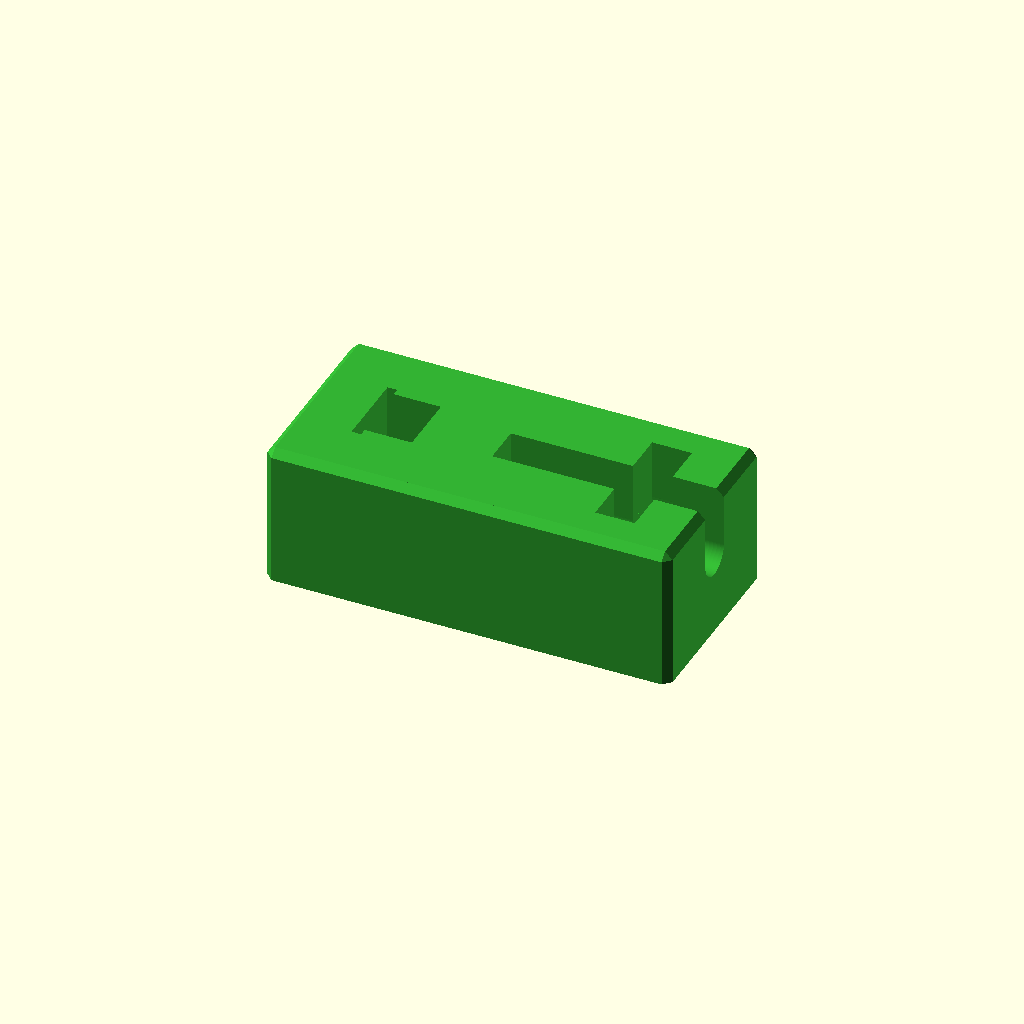
Cell 1 — every parameter at its default value.
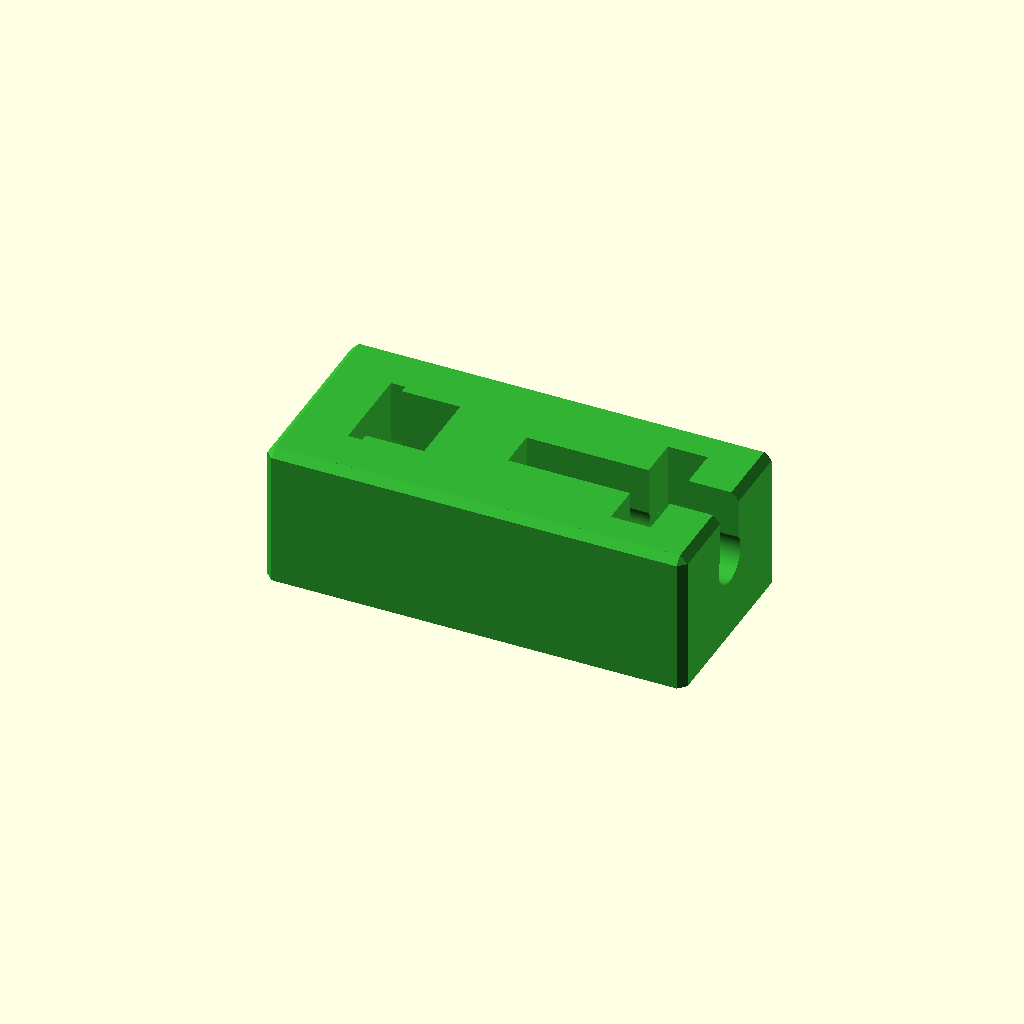
Cell 2 — screw_index set to 3, the other parameters unchanged.
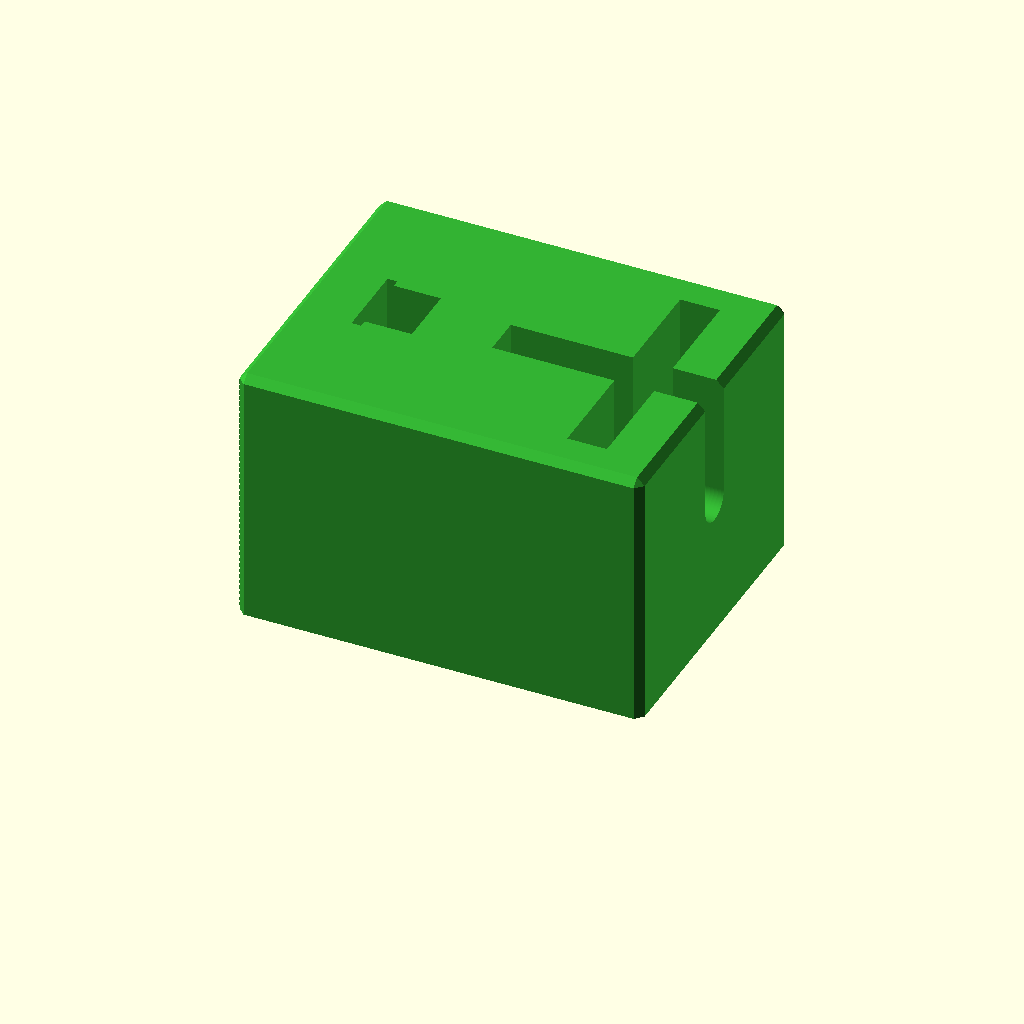
Cell 3 — bb_outer_diameter set to 32, the other parameters unchanged.
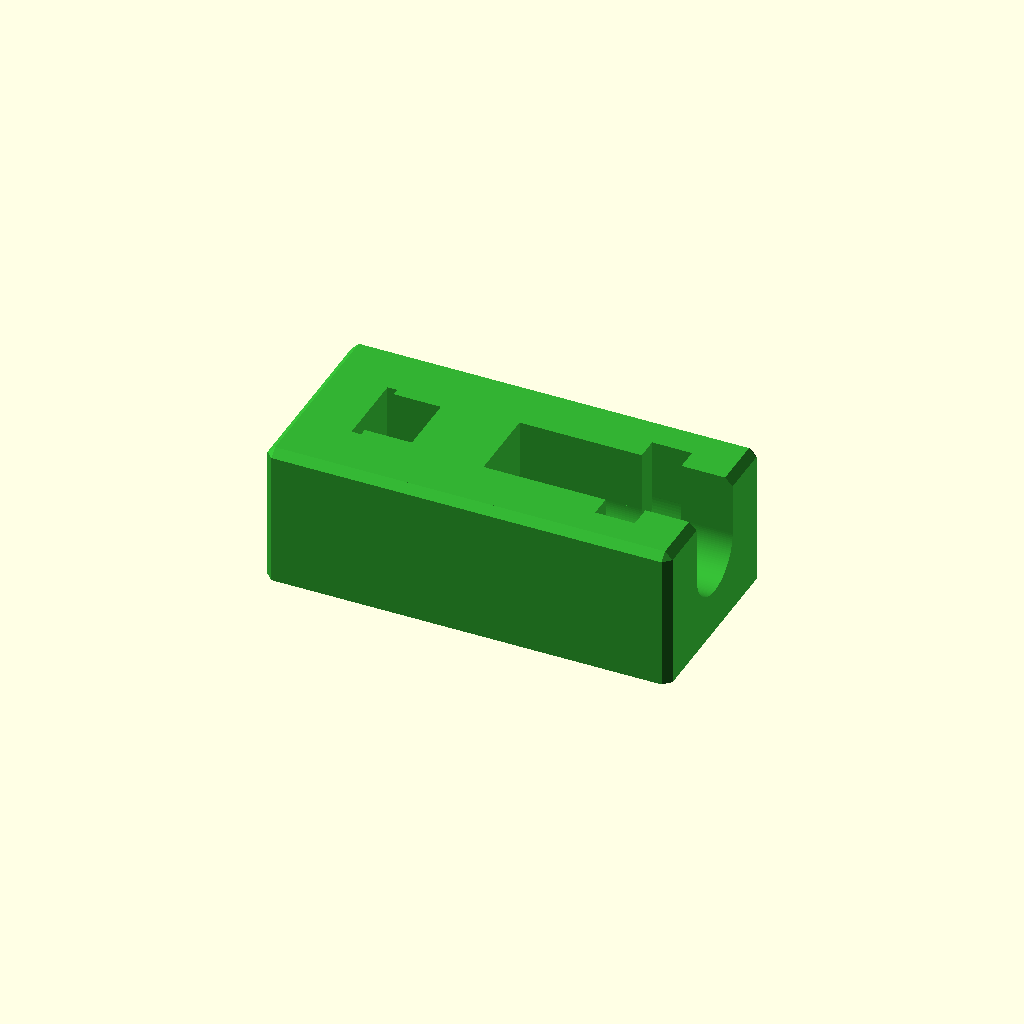
Cell 4 — bb_inner_diameter set to 10, the other parameters unchanged.
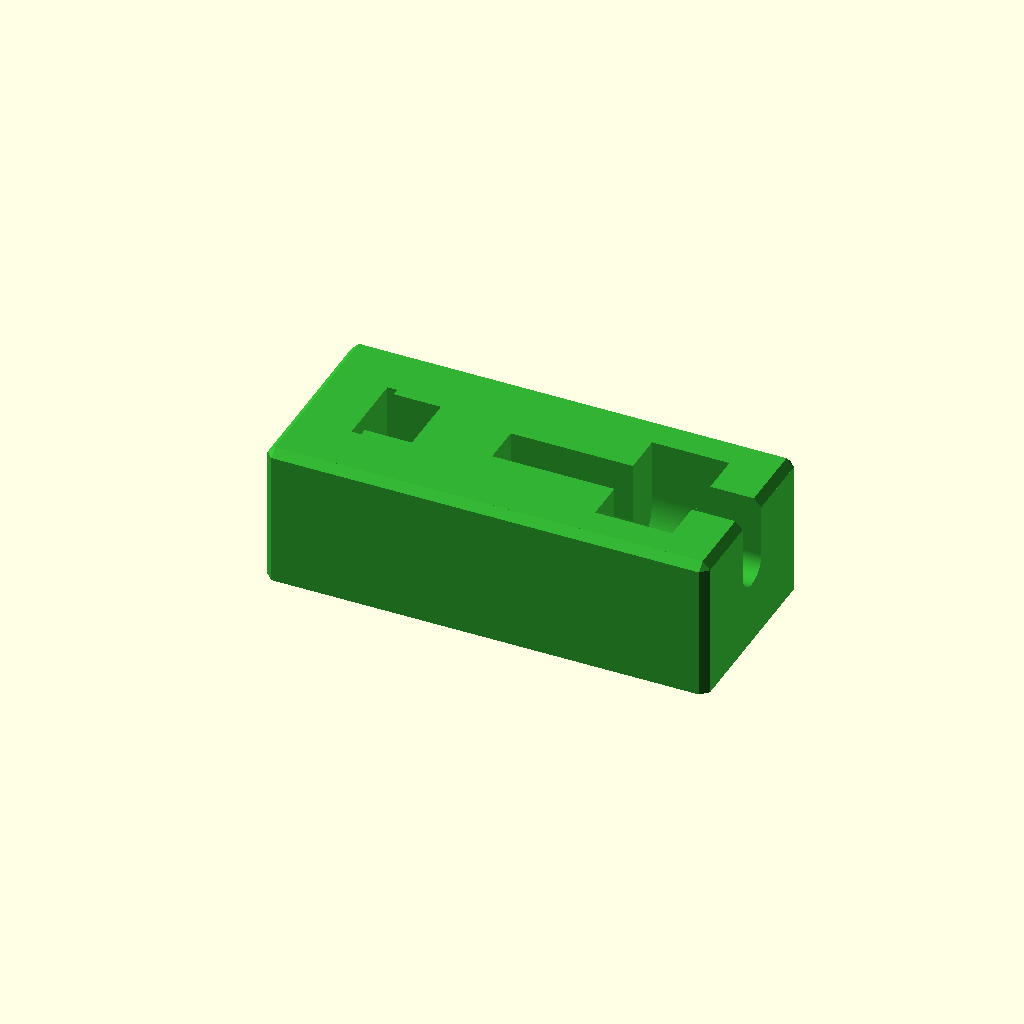
Cell 5 — bb_width set to 10, the other parameters unchanged.
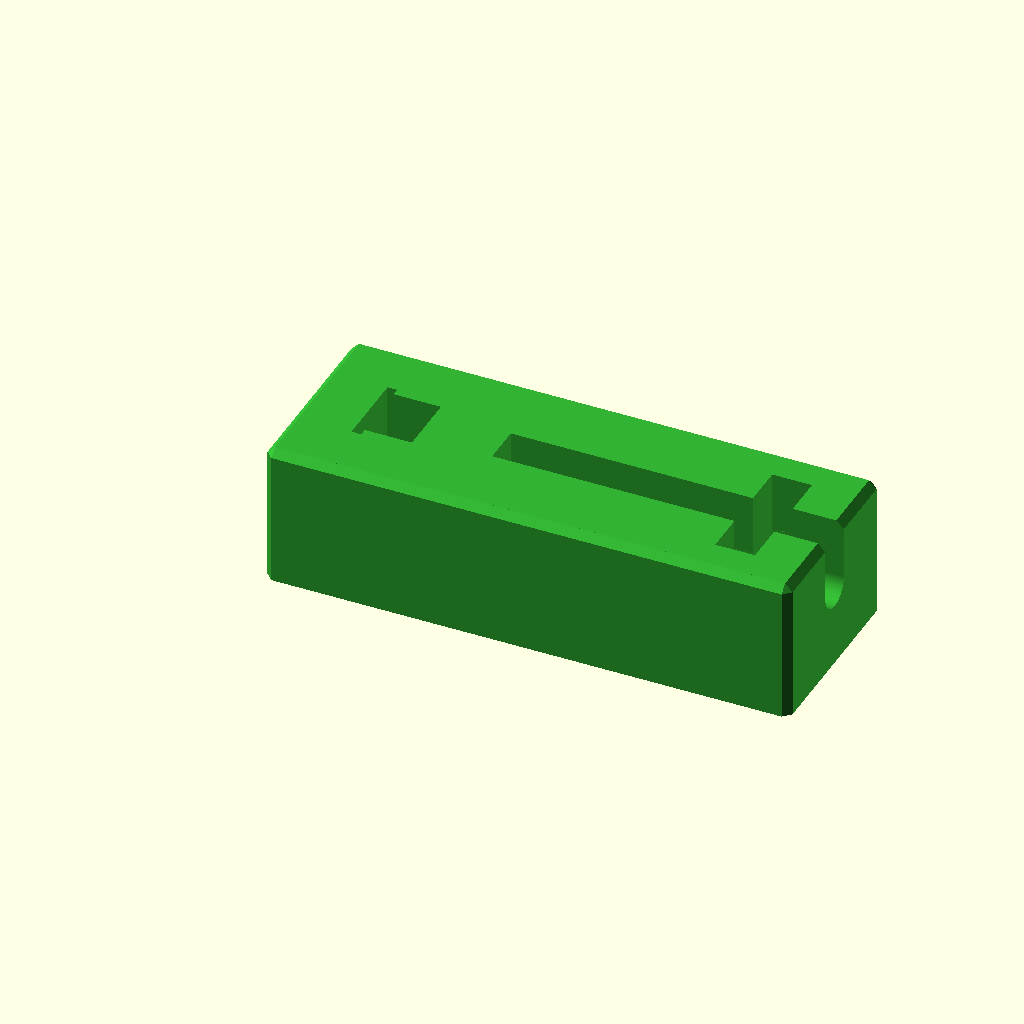
Cell 6 — rod_length set to 32, the other parameters unchanged.
One fixed orthographic camera (rotation 55°, 0°, 25°; colour scheme Cornfield) for every cell.
The OpenSCAD source (inputs/thingiverse/files/thing-3068893/files/ball-bearing-pusher-parametric.scad):
/*
 * Ball bearing pusher - parametric version
 * ========================================
 *
 * Creates a 3D printable objects that forces an axis or rod into a 
 * ball bearing. Much easier than doing this by hand...
 *
 * Ball bearing pusher OpenSCAD script
 * Copyright (C) 2019  Thomas Hessling <mail@dream-dimensions.de>
 *
 * This program is free software: you can redistribute it and/or modify
 * it under the terms of the GNU General Public License as published by
 * the Free Software Foundation, either version 3 of the License, or
 * (at your option) any later version.
 *
 * This program is distributed in the hope that it will be useful,
 * but WITHOUT ANY WARRANTY; without even the implied warranty of
 * MERCHANTABILITY or FITNESS FOR A PARTICULAR PURPOSE.  See the
 * GNU General Public License for more details.
 *
 * You should have received a copy of the GNU General Public License
 * along with this program.  If not, see <https://www.gnu.org/licenses/>.
 *
 * https://www.dream-dimensions.de
 * https://www.thingiverse.com/thing:3068893
 *
 * ChangeLog:
 *  - License changed (2019-09-21)
 *    changed to GPLv3
 *  - Initial release (2018-08-28)
 *    model creation works, need to test final part dimensions
 *
 */
 
 
/*
 * Define your ball bearing and screw size below. 
 * Screw diameter should be equal or smaller than the rod.
 */
/* [General settings] */
// Ball bearing outer diameter
bb_outer_diameter = 16;     
// Ball bearing inner diameter
bb_inner_diameter = 5;      
// Ball bearing width
bb_width = 5;               
// Length of the rod
rod_length = 16;            
// Screw size
screw_index = 2;            //[0:M3,1:M4,2:M5,3:M6,4:M8,5:M10]


/* [Advanced settings] */
// basic tolerance for nut, washer, ball bearing and rod to apply
tolerance = 0.15;
// bottom base thickness 
base_thickness = 3;
// thickness of side walls
side_thickness = 5;
// thickness of the wall the force acts on when pushing the rod 
force_counter_thickness = 8;
// covered part between the nut and rod
cover_width = 10;
// chamfer size
chamfer_size = 1;

/* [Hidden] */
// metric screw nut and washer information
// name, thread diameter, nut thickness, nut width, washer diameter, washer thickness
nut_dims = [["M3", 3, 2.4, 5.5, 7.0, 0.5],
            ["M4", 4, 3.2, 7.0, 9.0, 0.8],
            ["M5", 5, 4.0, 8.0, 10.0, 1.0],
            ["M6", 6, 5.0, 10.0, 12.0, 1.6],
            ["M8", 8, 6.5, 13.0, 16.0, 1.6],
            ["M10", 10, 8.0, 19.0, 20.0, 2.0]];
// the color
col = [0.2,0.7,0.2];
// safety offset for boolean operations, prevents spurious surfaces
s = 0.01;
// safety offset for creating chamfers
cs = 0.1;
// smoothness
$fn = 128;

/*
 * Below are the routines creating the object, only touch them if you know what you are doing.
 * Things break easily. ;-)
 */
create_object();


// TODO: properly document the chamfer stuff...
module chamfer_edge(dims, chamfer) { 
    linear_extrude(max(dims)+2*cs) polygon([[chamfer,0], [0,chamfer], [-cs,chamfer], [-cs,-cs], [chamfer,-cs]]); 
}

module base_corner_bracket(chamfer, cfactor=2) {
    translate([cfactor*chamfer/2,cfactor*chamfer/2,0]) rotate(a=atan(1/sqrt(2)), v=[1,-1,0]) translate([-cfactor*chamfer/2,-cfactor*chamfer/2,-2.5*chamfer]) 
    linear_extrude(5*chamfer) polygon([[0,cfactor*chamfer],[0,0],[cfactor*chamfer,0]]);
}

module corner_bracket(cid, dims, chamfer) {
    if (cid == 1) {
        translate([0,0,0]) rotate([0,0,0])
        base_corner_bracket(chamfer);
    }
    else if (cid == 5) {
        translate([dims[0],0,0]) rotate([0,0,90])
        base_corner_bracket(chamfer);
    }
    else if (cid == 6) {
        translate([dims[0],dims[1],0]) rotate([0,0,180])
        base_corner_bracket(chamfer);
    }
    else if (cid == 2) {
        translate([0,dims[1],0]) rotate([0,0,-90])
        base_corner_bracket(chamfer);    
    }
    else if (cid == 3) {
        translate([0,dims[1],dims[2]]) rotate([180,0,0])
        translate([0,0,0]) rotate([0,0,0])
        base_corner_bracket(chamfer);
    }
    else if (cid == 7) {
        translate([0,dims[1],dims[2]]) rotate([180,0,0])
        translate([dims[0],0,0]) rotate([0,0,90])     
        base_corner_bracket(chamfer);       
    }
    else if (cid == 4) {
        translate([0,dims[1],dims[2]]) rotate([180,0,0])
        translate([dims[0],dims[1],0]) rotate([0,0,180])
        base_corner_bracket(chamfer);
    }
    else if (cid == 0) {
        translate([0,dims[1],dims[2]]) rotate([180,0,0])
        translate([0,dims[1],0]) rotate([0,0,-90])
        base_corner_bracket(chamfer);
    }
}

module chamfered_cube(dims=[1,1,1], chamfer=1, edges=[1,1,0,1,1,0,0,1,1,1,0,1]) { 

    corner_edges = [[0, 1, 4], [1, 2, 5], [2, 3, 6], [3, 0, 7], [4, 8, 11], [5, 8, 9], [6, 9, 10], [7, 8, 11]];
   
   
    difference() {
        cube(dims);

        // front face
        if (edges[0] == 1) {      
            translate([0, -cs, dims[2]]) rotate([-90,0,0]) chamfer_edge(dims, chamfer);
        }
        if (edges[1] == 1) {      
            translate([0, 0, -cs])  rotate([0,0,0]) chamfer_edge(dims, chamfer);
        }
        if (edges[2] == 1) {      
            translate([0, dims[1]+cs, 0]) rotate([90,0,0]) chamfer_edge(dims, chamfer);
        }
        if (edges[3] == 1) {      
            translate([0, dims[1], -cs]) rotate([0,0,-90]) chamfer_edge(dims, chamfer);
        }

        // side faces
        if (edges[4] == 1) {      
            translate([dims[0]+cs, 0, dims[2]]) rotate([-90,0,90]) chamfer_edge(dims, chamfer);
        }
        if (edges[5] == 1) {      
            translate([dims[0]+cs, 0, 0])  rotate([0,-90,0]) chamfer_edge(dims, chamfer);
        }
        if (edges[6] == 1) {      
            translate([-cs, dims[1], 0]) rotate([0,-90,180]) chamfer_edge(dims, chamfer);
        }
        if (edges[7] == 1) {      
            translate([dims[0]+cs, dims[1], dims[2]]) rotate([0,90,180]) chamfer_edge(dims, chamfer);
        }


        // back face
        if (edges[8] == 1) {      
            translate([dims[0], -cs, dims[2]]) rotate([-90,90,0]) chamfer_edge(dims, chamfer);
        }
        if (edges[9] == 1) {      
            translate([dims[0], 0, -cs]) rotate([0,0,90]) chamfer_edge(dims, chamfer);
        }
        if (edges[10] == 1) {      
            translate([dims[0], dims[1]+cs, 0]) rotate([90,-90,0]) chamfer_edge(dims, chamfer);
        }
        if (edges[11] == 1) {      
            translate([dims[0], dims[1], -cs]) rotate([0,0,180]) chamfer_edge(dims, chamfer);
        }

        // chamfer the corners
        for (i = [0 : 1 : 7]) {
            if (edges[corner_edges[i][0]] && edges[corner_edges[i][1]] && edges[corner_edges[i][2]]) {
                corner_bracket(i, dims, chamfer);
            }
        }
    }
    
}


// create a combined cyliner and cube
module create_cylcube(radius, thickness, factor=3) {
    height = thickness+2*tolerance;
    diam = 2*(radius+tolerance);
    
    union() {
        translate([0,0,0]) rotate([0,90,0]) cylinder(h=height, d=diam);
        translate([0,-diam/2, 0]) cube([height,diam,max(bb_outer_diameter,nut_dims[screw_index][4])]);
    }
}

module regular_polygon(order, r){
    r = r/cos(30);
 	angles=[ for (i = [0:order-1]) i*(360/order) ];
 	coords=[ for (th=angles) [r*cos(th), r*sin(th)] ];
 	polygon(coords);
}

// create a combined hexagon and cube
module create_hexcube(diameter, thickness, factor=3) {
    height = thickness + 2*tolerance;
    radius = diameter / 2 + tolerance;

    union() {
        rotate([0,90,0]) linear_extrude(height) regular_polygon(6, radius);
        translate([0,-radius, 0]) cube([height,2*radius,max(bb_outer_diameter,nut_dims[screw_index][4])]);
    }
   
}


// create the actual ball bearing pusher object
module create_object() {
    screw_diam = nut_dims[screw_index][1];
    nut_height = nut_dims[screw_index][2];
    nut_width = nut_dims[screw_index][3];
    washer_diam = nut_dims[screw_index][4];
    washer_height = nut_dims[screw_index][5];
    
    b_width = max(bb_outer_diameter,washer_diam) + 2*side_thickness;
    b_height = max(bb_outer_diameter,washer_diam) + base_thickness;
    b_length = ceil(rod_length + bb_width + nut_height*1.5 + 2*force_counter_thickness + cover_width + 6*tolerance);

    axis_position = base_thickness+bb_outer_diameter/2;
    
    
    washer_position = force_counter_thickness;
    nut_position = washer_position + washer_height + 2*tolerance;
    rod_position = nut_position + nut_height*1.5 + cover_width + 2*tolerance;
    bb_position = rod_position + rod_length + 2*tolerance;
    rod_exit_position = bb_position + bb_width + 2*tolerance;
   
    color(col)
    difference() {
        // base object
        difference() {
            translate([0,-b_width/2,0]) chamfered_cube([b_length, b_width, b_height], chamfer_size);
            translate([-2,0,axis_position]) rotate([0,90,0]) cylinder(h=b_length+4, d=screw_diam+2*tolerance);
        }
        
        translate([washer_position, 0, axis_position]) 
            create_cylcube(washer_diam/2, washer_height);

        translate([nut_position-s,0,axis_position]) 
            create_hexcube(nut_width, nut_height*1.5);

        translate([rod_position,0,axis_position]) 
            create_cylcube(bb_inner_diameter/2, rod_length);

        translate([bb_position-s,0,axis_position]) 
            create_cylcube(bb_outer_diameter/2, bb_width);
        
        translate([rod_exit_position-2*s,0,axis_position]) 
            create_cylcube(bb_inner_diameter/2, rod_length);
        
    }
    
    
    
}
Parameter table extracted from the source (name, type, default, range or options):
bb_outer_diameter: number, default 16
bb_inner_diameter: number, default 5
bb_width: number, default 5
rod_length: number, default 16
screw_index: number, default 2, options 0, 1, 2, 3, 4, 5
tolerance: number, default 0.15
base_thickness: number, default 3
side_thickness: number, default 5
force_counter_thickness: number, default 8
cover_width: number, default 10
chamfer_size: number, default 1
